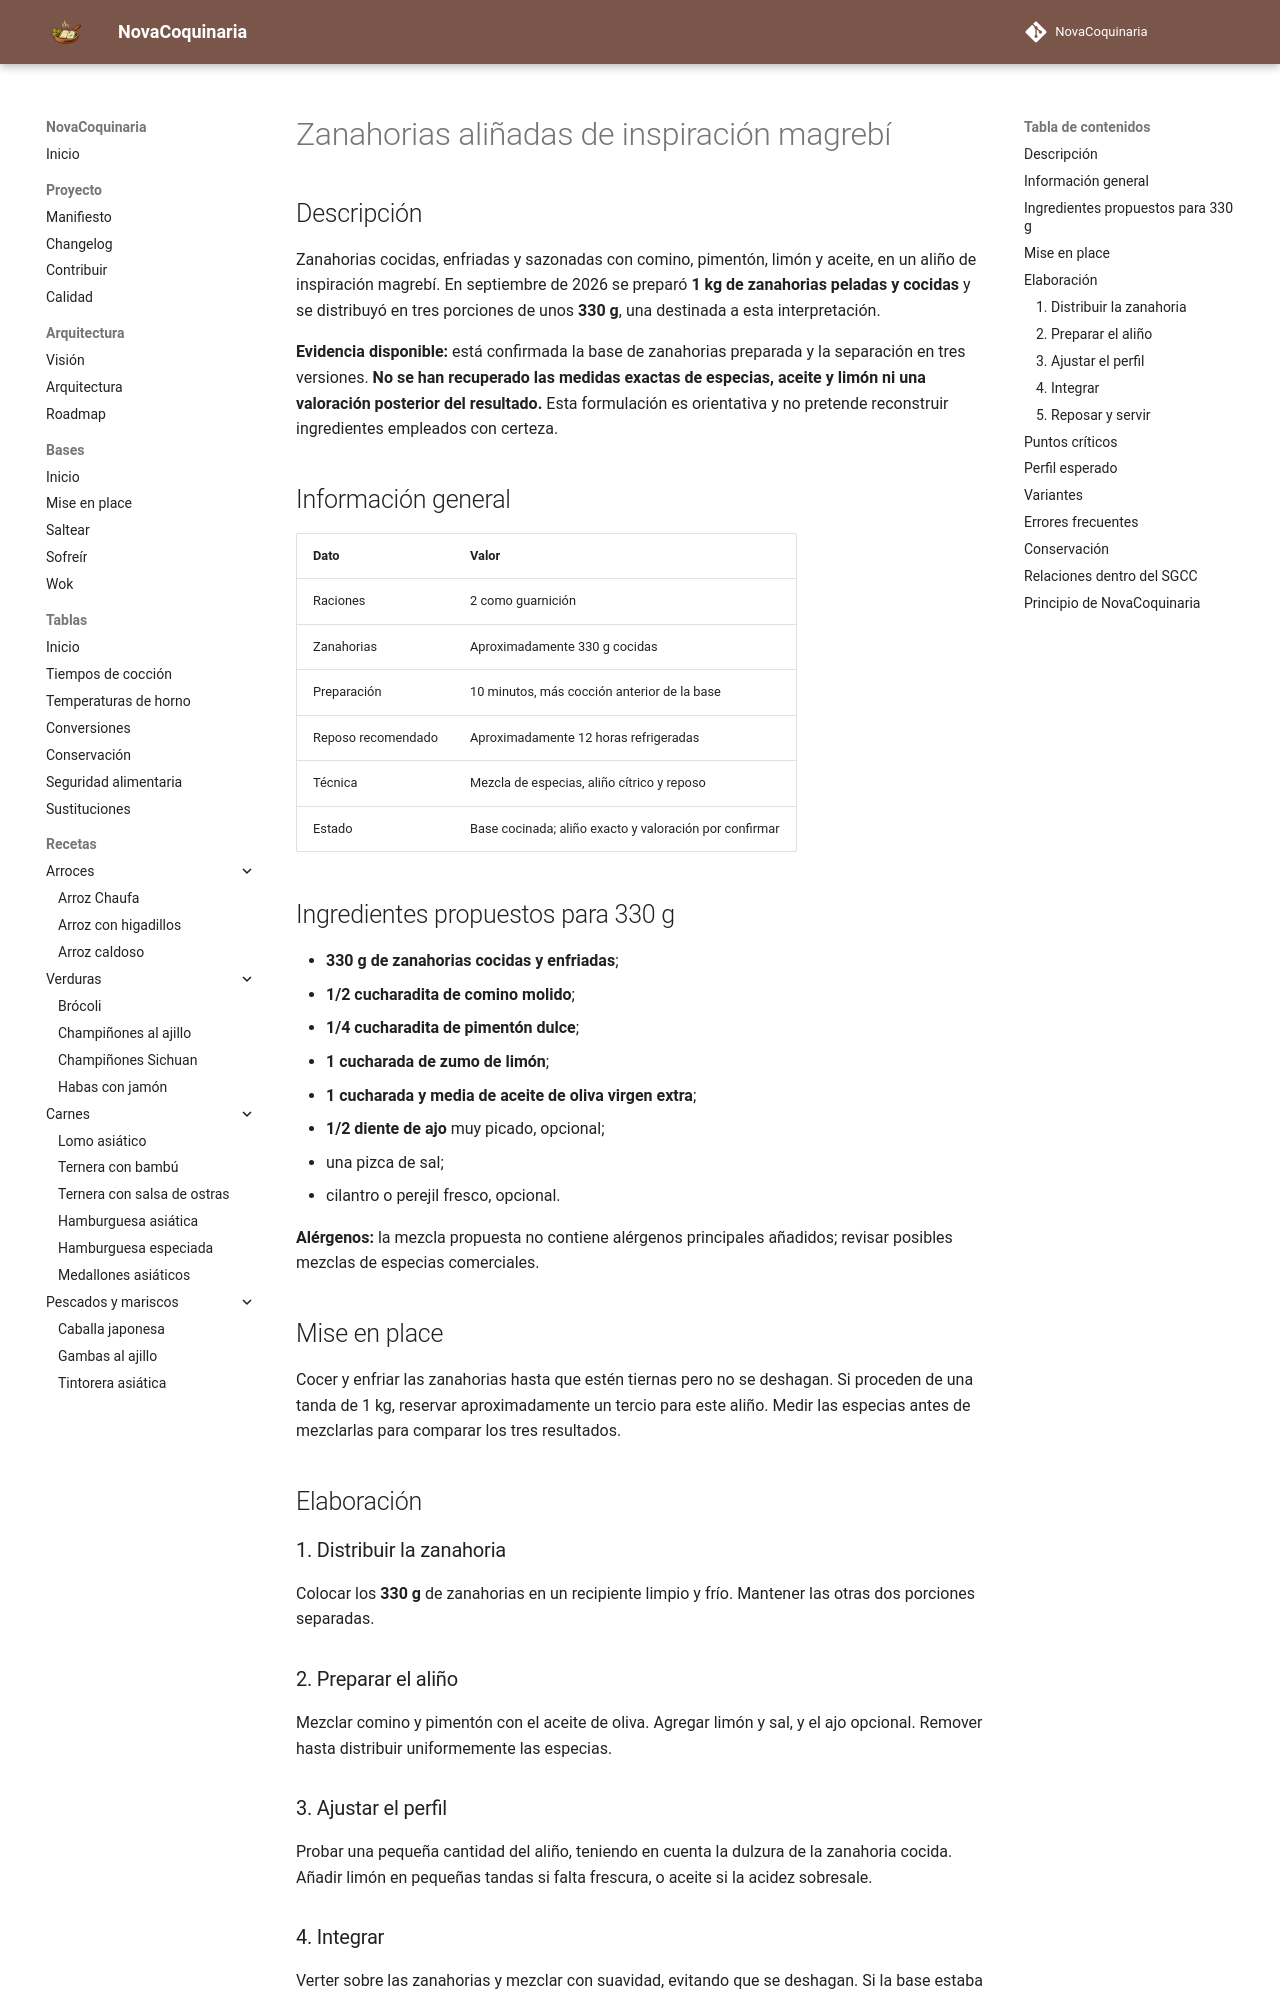

repository: fran-eliot/NovaCoquinaria · page: 04_Verduras/zanahorias_alinadas_magrebies.html · generator: mkdocs

---
id: REC-0196
tipo: receta
titulo: Zanahorias aliñadas de inspiración magrebí
categoria: Verduras
estado: borrador
version: 1.0.0
ultima_revision: 2026-11-15
etiquetas:
  - zanahorias
  - comino
  - magrebi
  - cocina-domestica
---

# Zanahorias aliñadas de inspiración magrebí
## Descripción

Zanahorias cocidas, enfriadas y sazonadas con comino, pimentón, limón y aceite, en un aliño de inspiración magrebí. En septiembre de 2026 se preparó **1 kg de zanahorias peladas y cocidas** y se distribuyó en tres porciones de unos **330 g**, una destinada a esta interpretación.

**Evidencia disponible:** está confirmada la base de zanahorias preparada y la separación en tres versiones. **No se han recuperado las medidas exactas de especias, aceite y limón ni una valoración posterior del resultado.** Esta formulación es orientativa y no pretende reconstruir ingredientes empleados con certeza.

## Información general

| Dato | Valor |
|---|---|
| Raciones | 2 como guarnición |
| Zanahorias | Aproximadamente 330 g cocidas |
| Preparación | 10 minutos, más cocción anterior de la base |
| Reposo recomendado | Aproximadamente 12 horas refrigeradas |
| Técnica | Mezcla de especias, aliño cítrico y reposo |
| Estado | Base cocinada; aliño exacto y valoración por confirmar |

## Ingredientes propuestos para 330 g

- **330 g de zanahorias cocidas y enfriadas**;
- **1/2 cucharadita de comino molido**;
- **1/4 cucharadita de pimentón dulce**;
- **1 cucharada de zumo de limón**;
- **1 cucharada y media de aceite de oliva virgen extra**;
- **1/2 diente de ajo** muy picado, opcional;
- una pizca de sal;
- cilantro o perejil fresco, opcional.

**Alérgenos:** la mezcla propuesta no contiene alérgenos principales añadidos; revisar posibles mezclas de especias comerciales.

## Mise en place

Cocer y enfriar las zanahorias hasta que estén tiernas pero no se deshagan. Si proceden de una tanda de 1 kg, reservar aproximadamente un tercio para este aliño. Medir las especias antes de mezclarlas para comparar los tres resultados.

## Elaboración

### 1. Distribuir la zanahoria

Colocar los **330 g** de zanahorias en un recipiente limpio y frío. Mantener las otras dos porciones separadas.

### 2. Preparar el aliño

Mezclar comino y pimentón con el aceite de oliva. Agregar limón y sal, y el ajo opcional. Remover hasta distribuir uniformemente las especias.

### 3. Ajustar el perfil

Probar una pequeña cantidad del aliño, teniendo en cuenta la dulzura de la zanahoria cocida. Añadir limón en pequeñas tandas si falta frescura, o aceite si la acidez sobresale.
